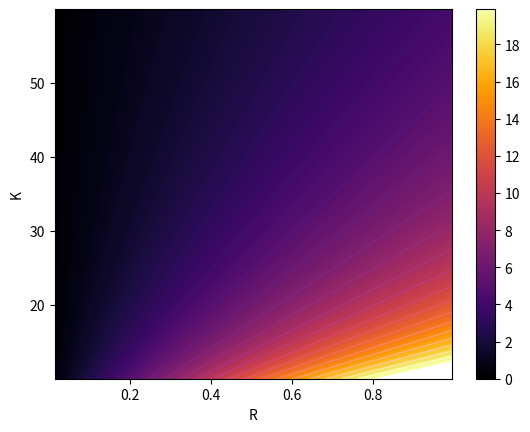

Recreate this plot in Python.
import sys, os  # Copy this heading to import from Libraries folders.
_libraries = ["Numerical","DesignPatterns"] # Here you can import Libraries from Libraries Folder. Just add to the list available folders on Libraries folder.
for _l in _libraries:
    s = sys.path[0].split("\\Projects\\",1)[0] + "\\Projects\\Libraries\\" + _l + "\\"
    sys.path.append(os.path.abspath(s))
# Error from this kind of import should be ignored


from math import *
import numpy as np
from numpy import linalg as la
import matplotlib.pyplot as plt
from mpl_toolkits.mplot3d import Axes3D
from scipy import optimize
from scipy.optimize import curve_fit
from matplotlib import cm
from collections import Counter
from scipy.special import jv,cotdg
from matplotlib.ticker import LinearLocator, FormatStrFormatter


def Biot(h,R,k):
    return h*R/k

Bimax = 20.0
rmax = 1.0
rmin = 0.01
kmin = 10.0
kmax = 60.0
dr = 0.01
dk = 0.01
Bimin = 0.0
h_hold = 250.0
dBi_graf = 0.1
dBi_lines = 1.0
K = np.arange(kmin,kmax,dk)
R = np.arange(rmin,rmax,dr)
levels_Bi = np.arange(Bimin,Bimax,dBi_lines)
levels = np.arange(Bimin,Bimax,dBi_graf)
X, Y = np.meshgrid(R,K)
Z = Biot(h_hold,X,Y)
fig = plt.figure()
#im = plt.imshow(Z, interpolation='bilinear', origin='lower',cmap=cm.inferno)

CS1 = plt.contour(Z, levels_Bi,
                 origin='lower',
                 linewidths=1,
                 fmt='%1.2f',
                 cmap=cm.magma,
                 extent=(rmin, rmax, kmin, kmax))
#plt.clabel(CS1, inline=1, fontsize=10)

CS = plt.contourf(Z, levels,
                 origin='lower',
                 fmt='%1.2f',
                 cmap=cm.inferno,
                 extent=(rmin, rmax, kmin, kmax))
plt.colorbar(CS)
plt.xlabel('R')
plt.ylabel('K')
plt.show()

